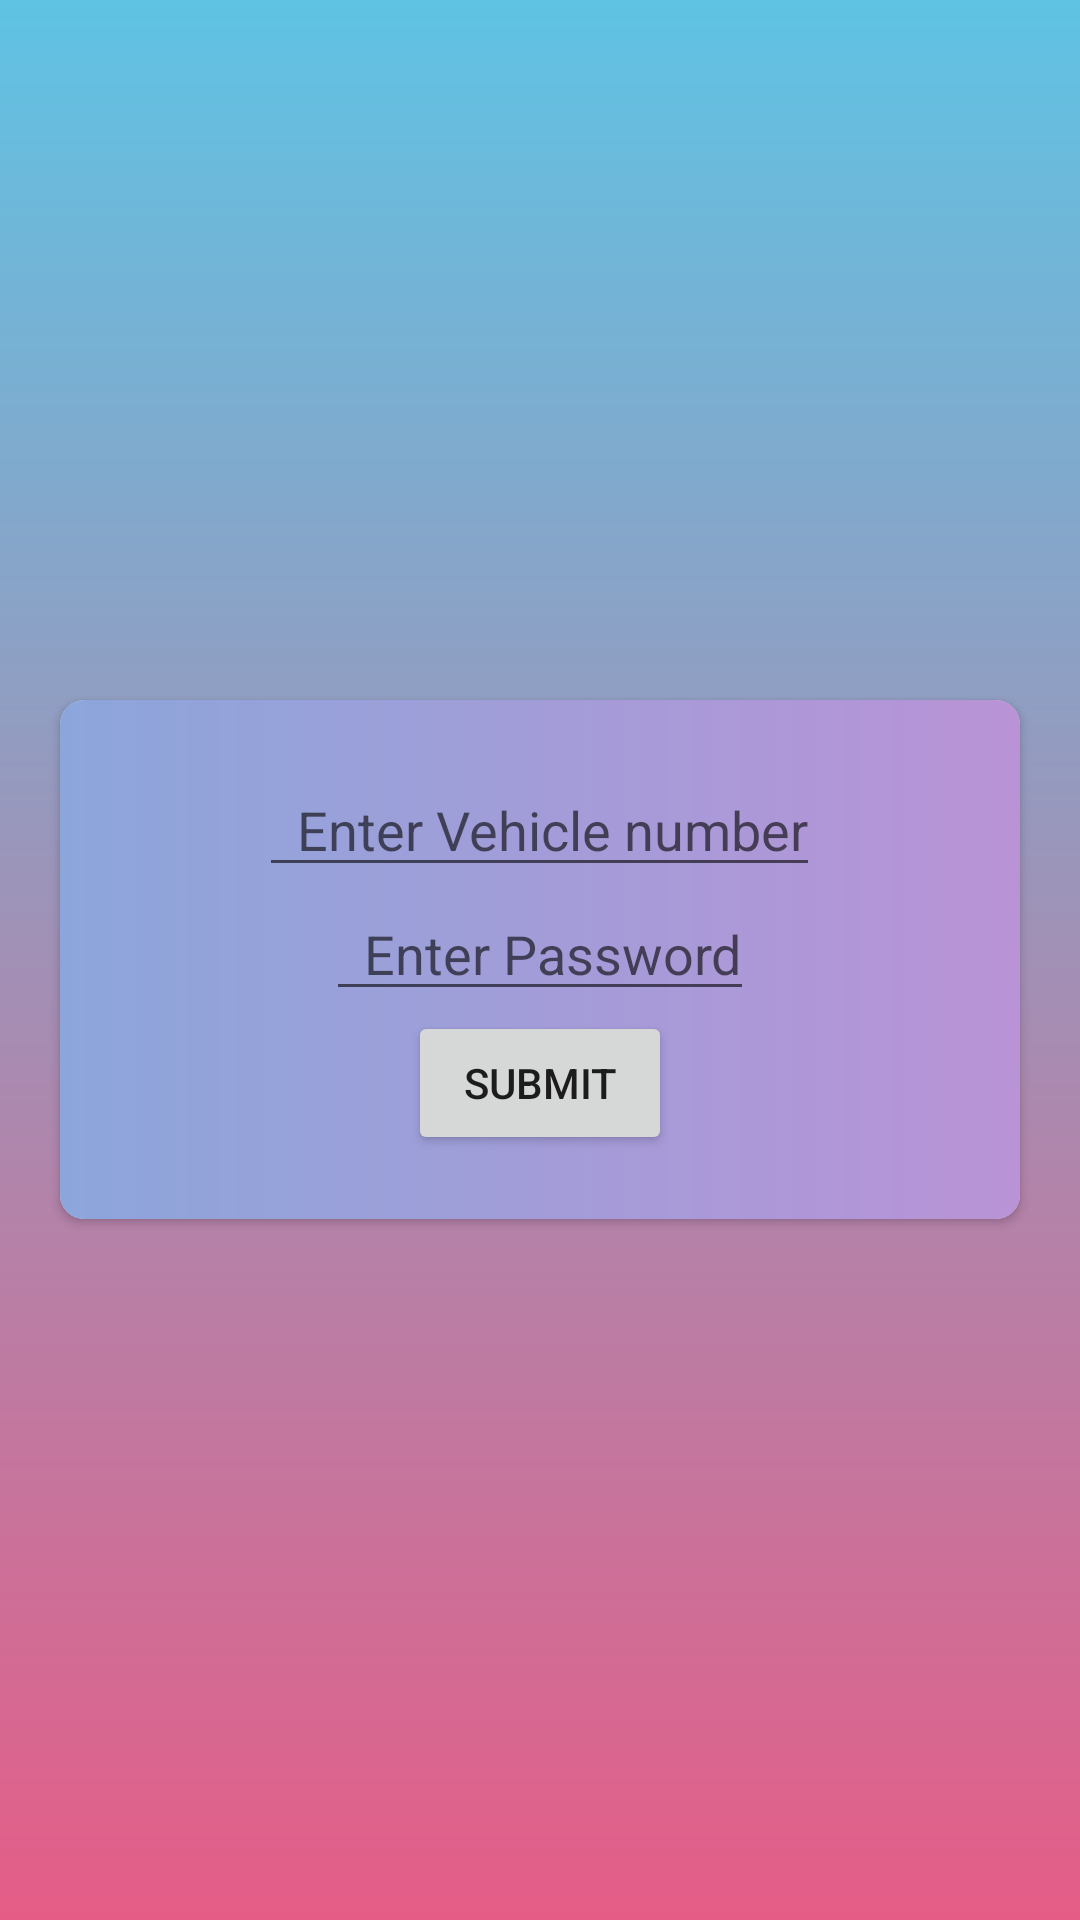

This screen was rendered from an Android layout file. Write that file and the resources it references.
<!-- AndroidManifest.xml: application theme Theme.Solidwaste -->
<!-- res/layout/activity_driverlogin.xml -->
<?xml version="1.0" encoding="utf-8"?>
<LinearLayout xmlns:android="http://schemas.android.com/apk/res/android"
    xmlns:app="http://schemas.android.com/apk/res-auto"
    xmlns:tools="http://schemas.android.com/tools"
    android:layout_width="match_parent"
    android:layout_height="match_parent"
    tools:context=".Driverlogin"
    android:background="@drawable/background">
    <androidx.cardview.widget.CardView
        android:layout_width="match_parent"
        android:layout_height="173dp"
        android:layout_gravity="center_vertical"
        android:layout_marginEnd="20dp"
        android:layout_marginStart="20dp"
        app:cardCornerRadius="8dp">
    <LinearLayout
        android:background="@drawable/driverloginbackground"
        android:layout_width="match_parent"
        android:layout_height="match_parent"
        android:orientation="vertical"
        android:gravity="center_vertical"
        >
        <EditText
            android:drawableLeft="@drawable/ic_baseline_emoji_transportation_24"
            android:id="@+id/veh"
            android:layout_gravity="center"
            android:layout_width="wrap_content"
            android:layout_height="wrap_content"
            android:hint="  Enter Vehicle number"
            android:layout_centerInParent="true" />
        <EditText
            android:inputType="textPassword"
            android:drawableLeft="@drawable/ic_baseline_password_24"
            android:id="@+id/pass"
            android:layout_gravity="center"
            android:layout_width="wrap_content"
            android:layout_height="wrap_content"
            android:hint="  Enter Password"
            android:layout_centerInParent="true"/>
        <Button
            android:id="@+id/submit"
            android:layout_width="wrap_content"
            android:layout_height="wrap_content"
            android:text="Submit"
            android:layout_gravity="center"/>


    </LinearLayout>
    </androidx.cardview.widget.CardView>
</LinearLayout>
<!-- resources referenced by this layout -->
<resources>
  <!-- drawable background (drawable) -->
  <shape
      xmlns:android="http://schemas.android.com/apk/res/android"
      android:shape="rectangle">
      <gradient
          android:startColor="#e55d87"
  
          android:endColor="#5fc3e4"
          android:angle="90" />
  </shape>
  <!-- drawable driverloginbackground (drawable) -->
  <?xml version="1.0" encoding="utf-8"?>
  <shape xmlns:android="http://schemas.android.com/apk/res/android">
      <gradient android:startColor="#8CA6DB"
          android:endColor="#B993D6"/>
  </shape>
  <style name="Theme.Solidwaste" parent="Theme.MaterialComponents.DayNight.DarkActionBar">
          
          <item name="colorPrimary">@color/purple_500</item>
          <item name="colorPrimaryVariant">@color/purple_700</item>
          <item name="colorOnPrimary">@color/white</item>
          
          <item name="colorSecondary">@color/teal_200</item>
          <item name="colorSecondaryVariant">@color/teal_700</item>
          <item name="colorOnSecondary">@color/black</item>
          
          <item name="android:statusBarColor" tools:targetApi="l">?attr/colorPrimaryVariant</item>
          
      </style>
  <color name="purple_500">#FF6200EE</color>
  <color name="purple_700">#FF3700B3</color>
  <color name="white">#FFFFFFFF</color>
  <color name="teal_200">#FF03DAC5</color>
  <color name="teal_700">#FF018786</color>
  <color name="black">#FF000000</color>
</resources>
